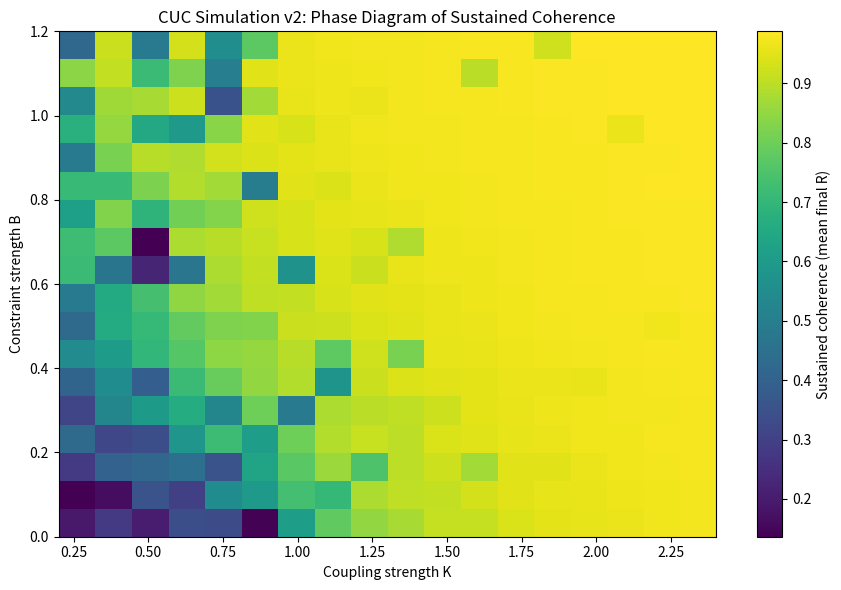

This chart was generated by the following Python code:
import numpy as np
import matplotlib.pyplot as plt

np.random.seed(11)

N = 48
T = 220
dt = 0.06

omega = np.random.normal(0.0, 0.6, size=N)

group = np.zeros(N, dtype=int)
group[N // 2:] = 1

adj = np.zeros((N, N), dtype=float)
for i in range(N):
    for j in range(N):
        if i == j:
            continue
        adj[i, j] = 1.0 if group[i] == group[j] else 0.18

row_sums = adj.sum(axis=1)
mask0 = group == 0
mask1 = group == 1

def order_parameter(theta):
    return np.abs(np.exp(1j * theta).mean())

def simulate_once(K=1.5, boundary_strength=0.0, throughput=1.0, dissipation=0.15):
    theta = np.random.uniform(-np.pi, np.pi, size=N)
    R_hist = np.zeros(T)

    for t in range(T):
        mean0 = np.angle(np.exp(1j * theta[mask0]).mean())
        mean1 = np.angle(np.exp(1j * theta[mask1]).mean())

        phase_diff = theta[None, :] - theta[:, None]
        coupling_term = (adj * np.sin(phase_diff)).sum(axis=1) / row_sums

        target = np.where(group == 0, mean0, mean1)
        dtheta = (
            omega
            + throughput * K * coupling_term
            + boundary_strength * np.sin(target - theta)
        )

        noise = np.random.normal(0.0, np.sqrt(dt) * dissipation, size=N)
        theta = theta + dt * dtheta + noise
        theta = (theta + np.pi) % (2 * np.pi) - np.pi
        R_hist[t] = order_parameter(theta)

    return R_hist[int(0.7 * T):].mean()

K_values = np.linspace(0.2, 2.4, 18)
B_values = np.linspace(0.0, 1.2, 18)
throughput = 1.0
dissipation = 0.16

phase_map = np.zeros((len(B_values), len(K_values)))

for bi, B in enumerate(B_values):
    for ki, K in enumerate(K_values):
        vals = [simulate_once(K=K, boundary_strength=B, throughput=throughput, dissipation=dissipation) for _ in range(2)]
        phase_map[bi, ki] = np.mean(vals)

plt.figure(figsize=(9, 6))
im = plt.imshow(
    phase_map,
    origin='lower',
    aspect='auto',
    extent=[K_values.min(), K_values.max(), B_values.min(), B_values.max()],
)
plt.colorbar(im, label='Sustained coherence (mean final R)')
plt.xlabel('Coupling strength K')
plt.ylabel('Constraint strength B')
plt.title('CUC Simulation v2: Phase Diagram of Sustained Coherence')
plt.tight_layout()
plt.show()
